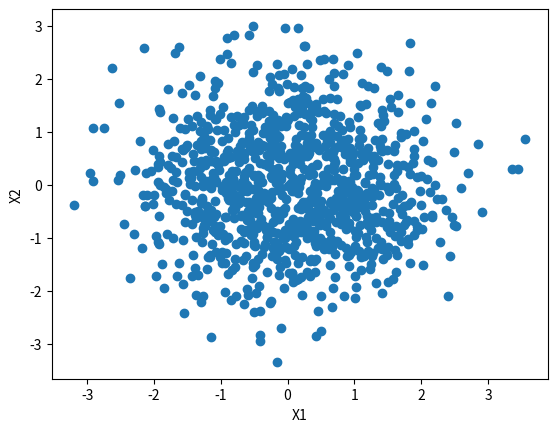

This chart was generated by the following Python code:
import numpy as np
import matplotlib.pyplot as plt


def box_muller(mu_1, sigma_1, mu_2, sigma_2, num=1000):
    """Box-Muller methds
    :param mu_1: average of normal distribution 1
    :param sigma_1: standard deviation of normal distribution 1
    :param mu_2: average of normal distribution 2
    :param sigma_2: standard deviation of normal distribution 2
    :param num: number of samples
    """
    X_1 = []
    X_2 = []
    obtained = 0
    while obtained < num:
        x_1 = np.random.normal(mu_1, sigma_1)
        x_2 = np.random.normal(mu_2, sigma_2)
        print("sample x_1 and x_2")
        print(f" - x1: {x_1}, x2: {x_2}")
        w = x_1 ** 2 + x_2 ** 2
        print(f" - w: {w}")
        if w > 1:
            continue
        else:
            y = np.sqrt(-2 * np.log(w) / w)
            x_1 *= y
            x_2 *= y
            X_1.append(x_1)
            X_2.append(x_2)
            obtained += 1
    return X_1, X_2


def plot_scatter(X_1, X_2):
    plt.xlabel("X1")
    plt.ylabel("X2")
    plt.scatter(X_1, X_2)
    plt.show()


if __name__ == "__main__":
    np.random.seed(1)
    mu_1 = 0
    sigma_1 = 1
    mu_2 = 0
    sigma_2 = 1
    X_1, X_2 = box_muller(mu_1, sigma_1, mu_2, sigma_2)
    plot_scatter(X_1, X_2)
